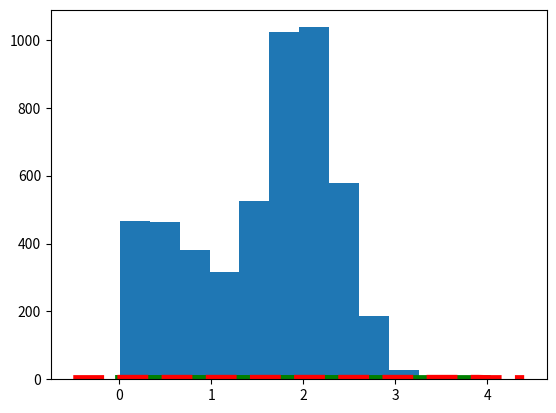

Python code for this plot: (Note: this script raises an exception after producing the figure.)
import numpy as np
import matplotlib.pyplot as plt

def qsample():
    return np.random.rand() * 4.


def p(x):
    return 0.3 * np.exp(-(x - 0.3) ** 2) + 0.7 * np.exp(-(x - 2.) ** 2 / 0.3)


def q(x):
    return 0.5


def importance(nsamples):
    samples = np.zeros(nsamples, dtype=float)
    w = np.zeros(nsamples, dtype=float)

    for i in range(nsamples):
        samples[i] = qsample()
        w[i] = p(samples[i]) / q(samples[i])

    return samples, w


def sample_discrete(vec):
    u = np.random.rand()
    start = 0
    for i, num in enumerate(vec):
        if u > start:
            start += num
        else:
            return i - 1
    return i


def importance_sampling(nsamples):
    samples, w = importance(nsamples)
    #     print samples
    final_samples = np.zeros(nsamples, dtype=float)
    w = w / w.sum()
    #     print w
    for j in range(nsamples):
        final_samples[j] = samples[sample_discrete(w)]
    return final_samples


x = np.arange(0, 4, 0.01)
x2 = np.arange(-0.5, 4.5, 0.1)
realdata = 0.3 * np.exp(-(x - 0.3) ** 2) + 0.7 * np.exp(-(x - 2.) ** 2 / 0.3)
box = np.ones(len(x2)) * 0.8
box[:5] = 0
box[-5:] = 0
plt.plot(x, realdata, 'g', lw=6)
plt.plot(x2, box, 'r--', lw=6)

# samples,w = importance(5000)
final_samples = importance_sampling(5000)
plt.hist(final_samples, normed=1, fc='c')
plt.show()